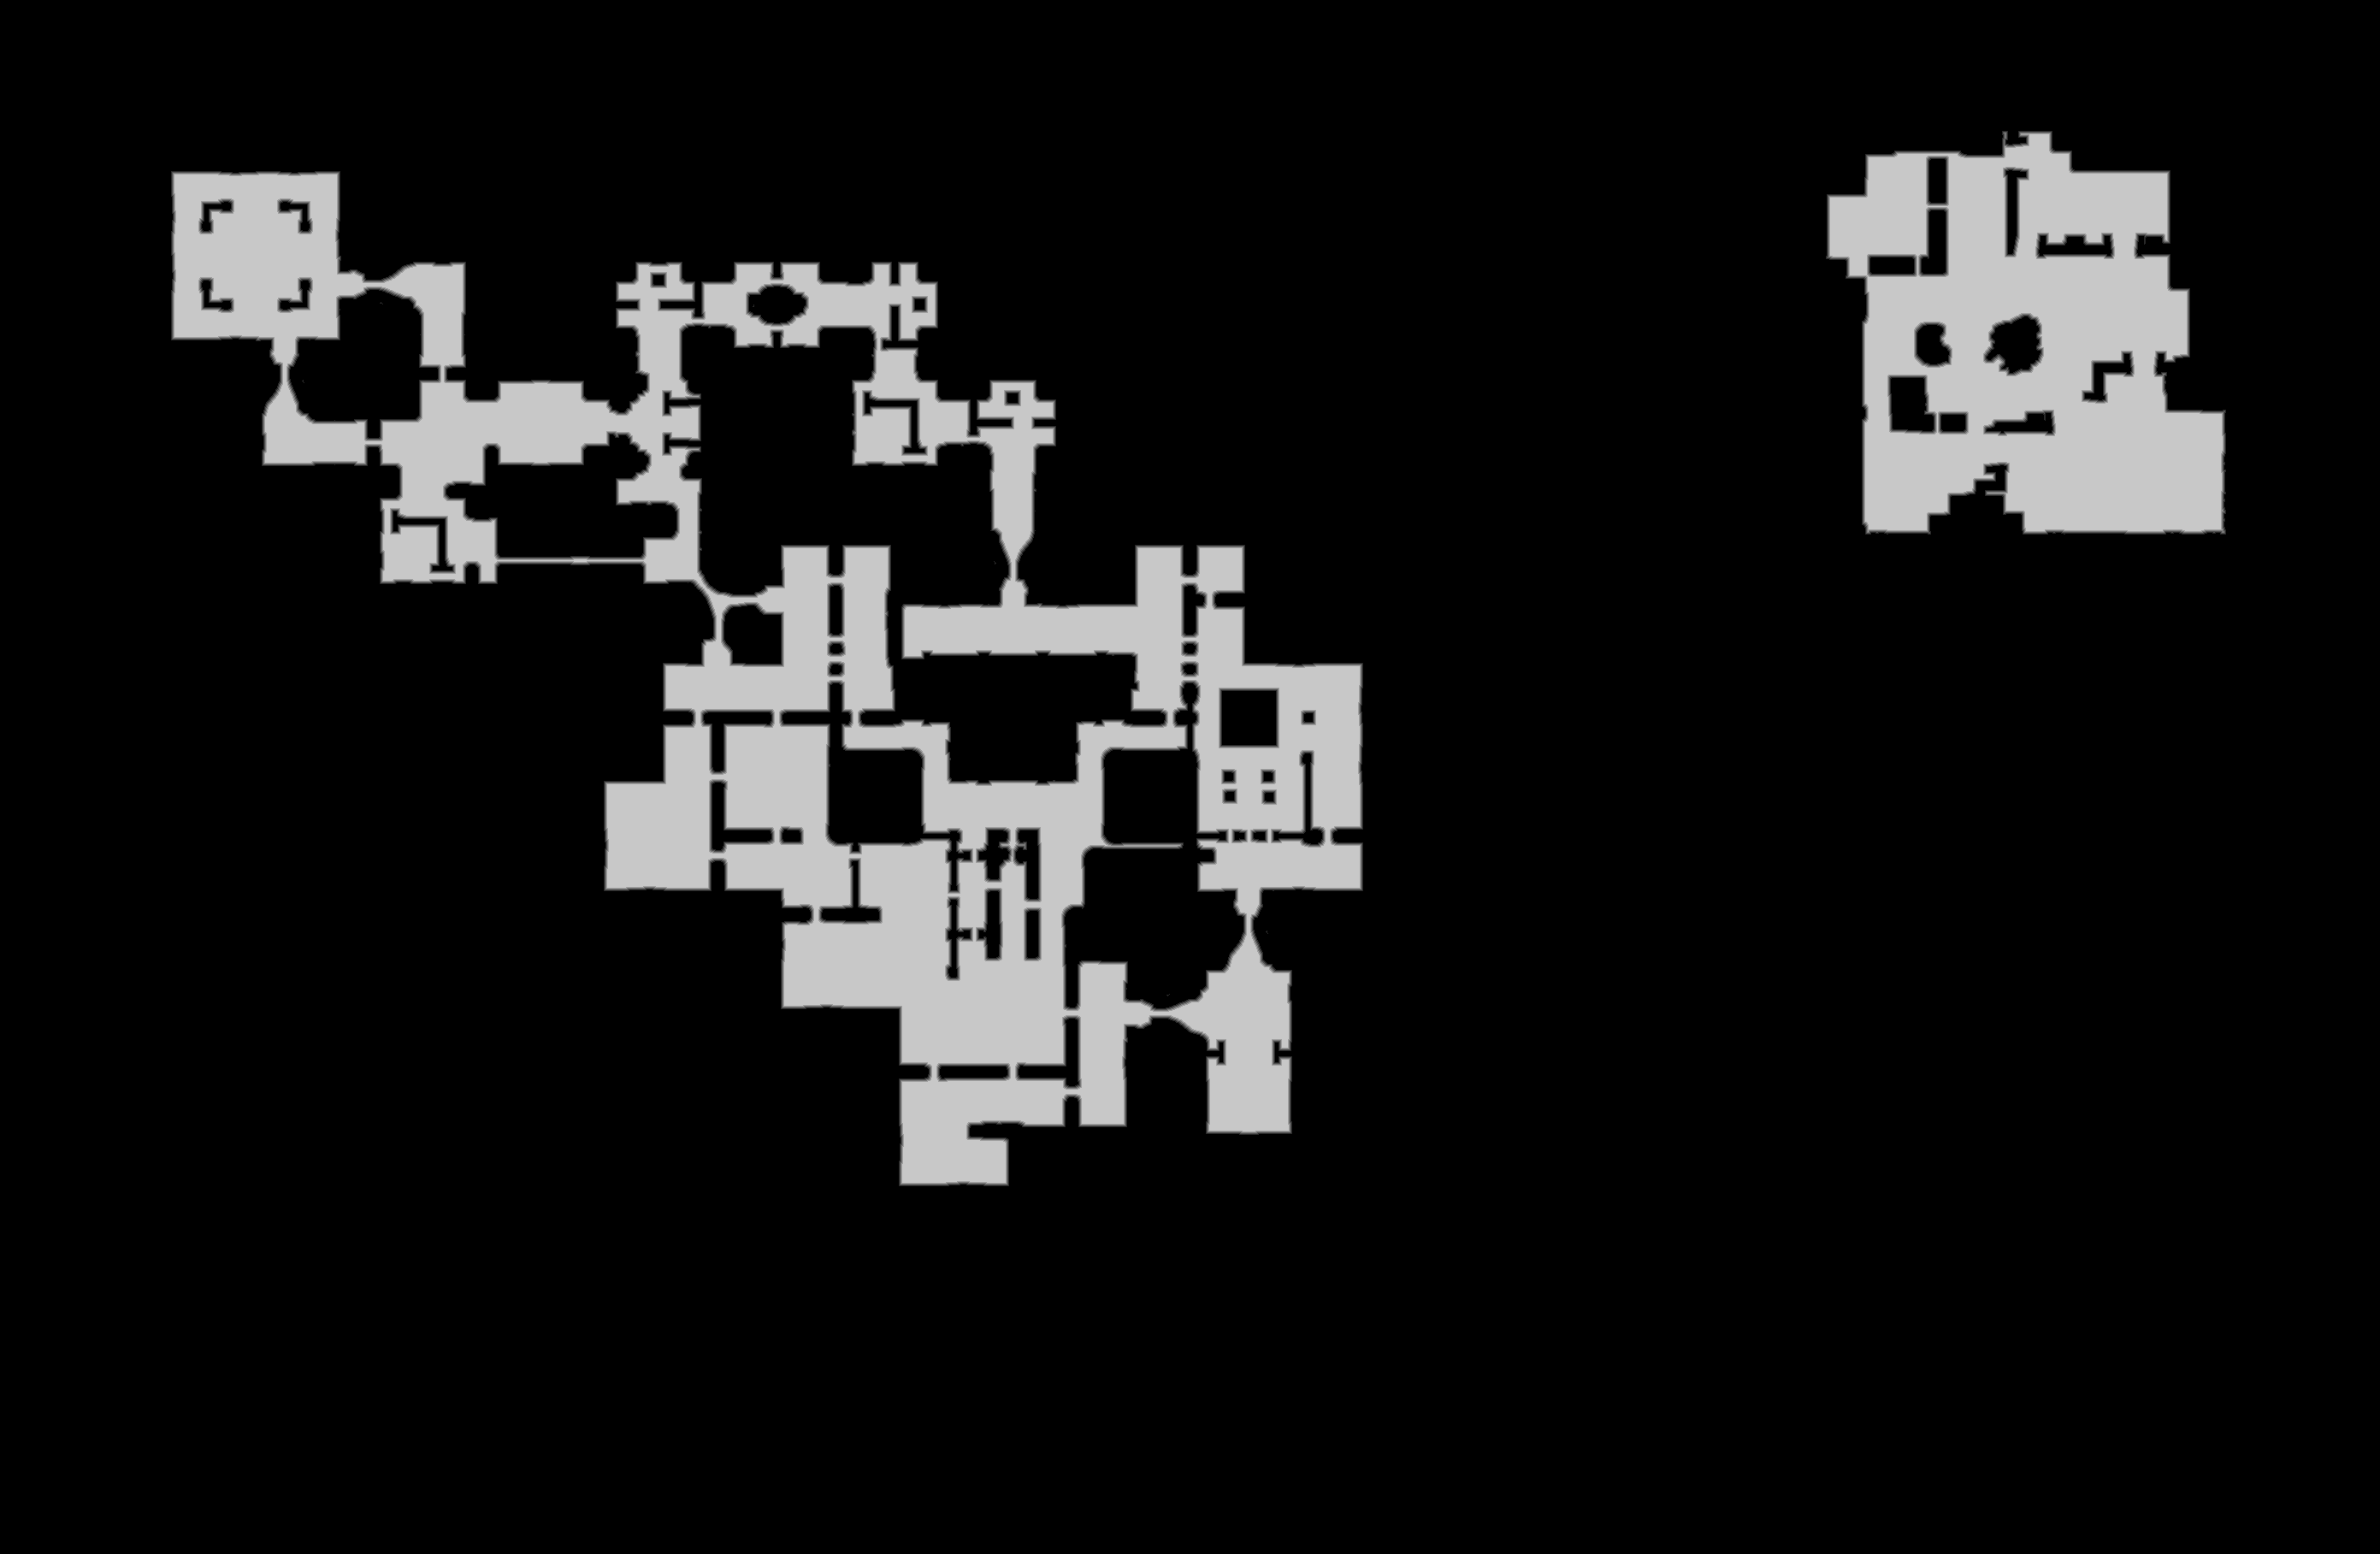

The file beside this chart, header and first rows:
source	tdt_hull melee
truth	truth_361e838ebf0.tsv
width	2783
height	1817
nibble	0	4423412
nibble	1	27049
nibble	2	27338
nibble	3	27615
nibble	4	27870
nibble	5	523427
